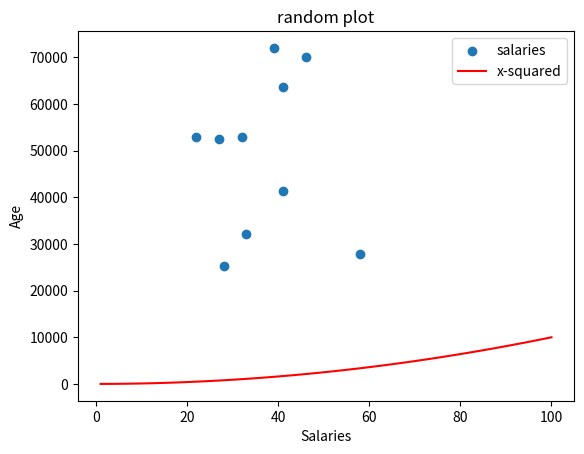

This chart was generated by the following Python code:
# Add a legend, title and axis labels to the plot in scatterplotupdated

# Author: Myles Henehan

import numpy as np
import matplotlib.pyplot as plt

minsal = 20000
maxsal = 80000
numberofentries = 10

np.random.seed(1)
salaries = np.random.randint(minsal, maxsal, numberofentries)
ages = np.random.randint(low=21, high=65, size=numberofentries)
plt.scatter(ages, salaries, label = "salaries")

xpoints = np.array(range(1,101))
ypoints = xpoints * xpoints

plt.plot(xpoints, ypoints, color="r", label = "x-squared")

plt.title("random plot")
plt.xlabel("Salaries")
plt.ylabel("Age")
plt.legend() 
#plt.show()
plt.savefig('prettier-plot.png') 